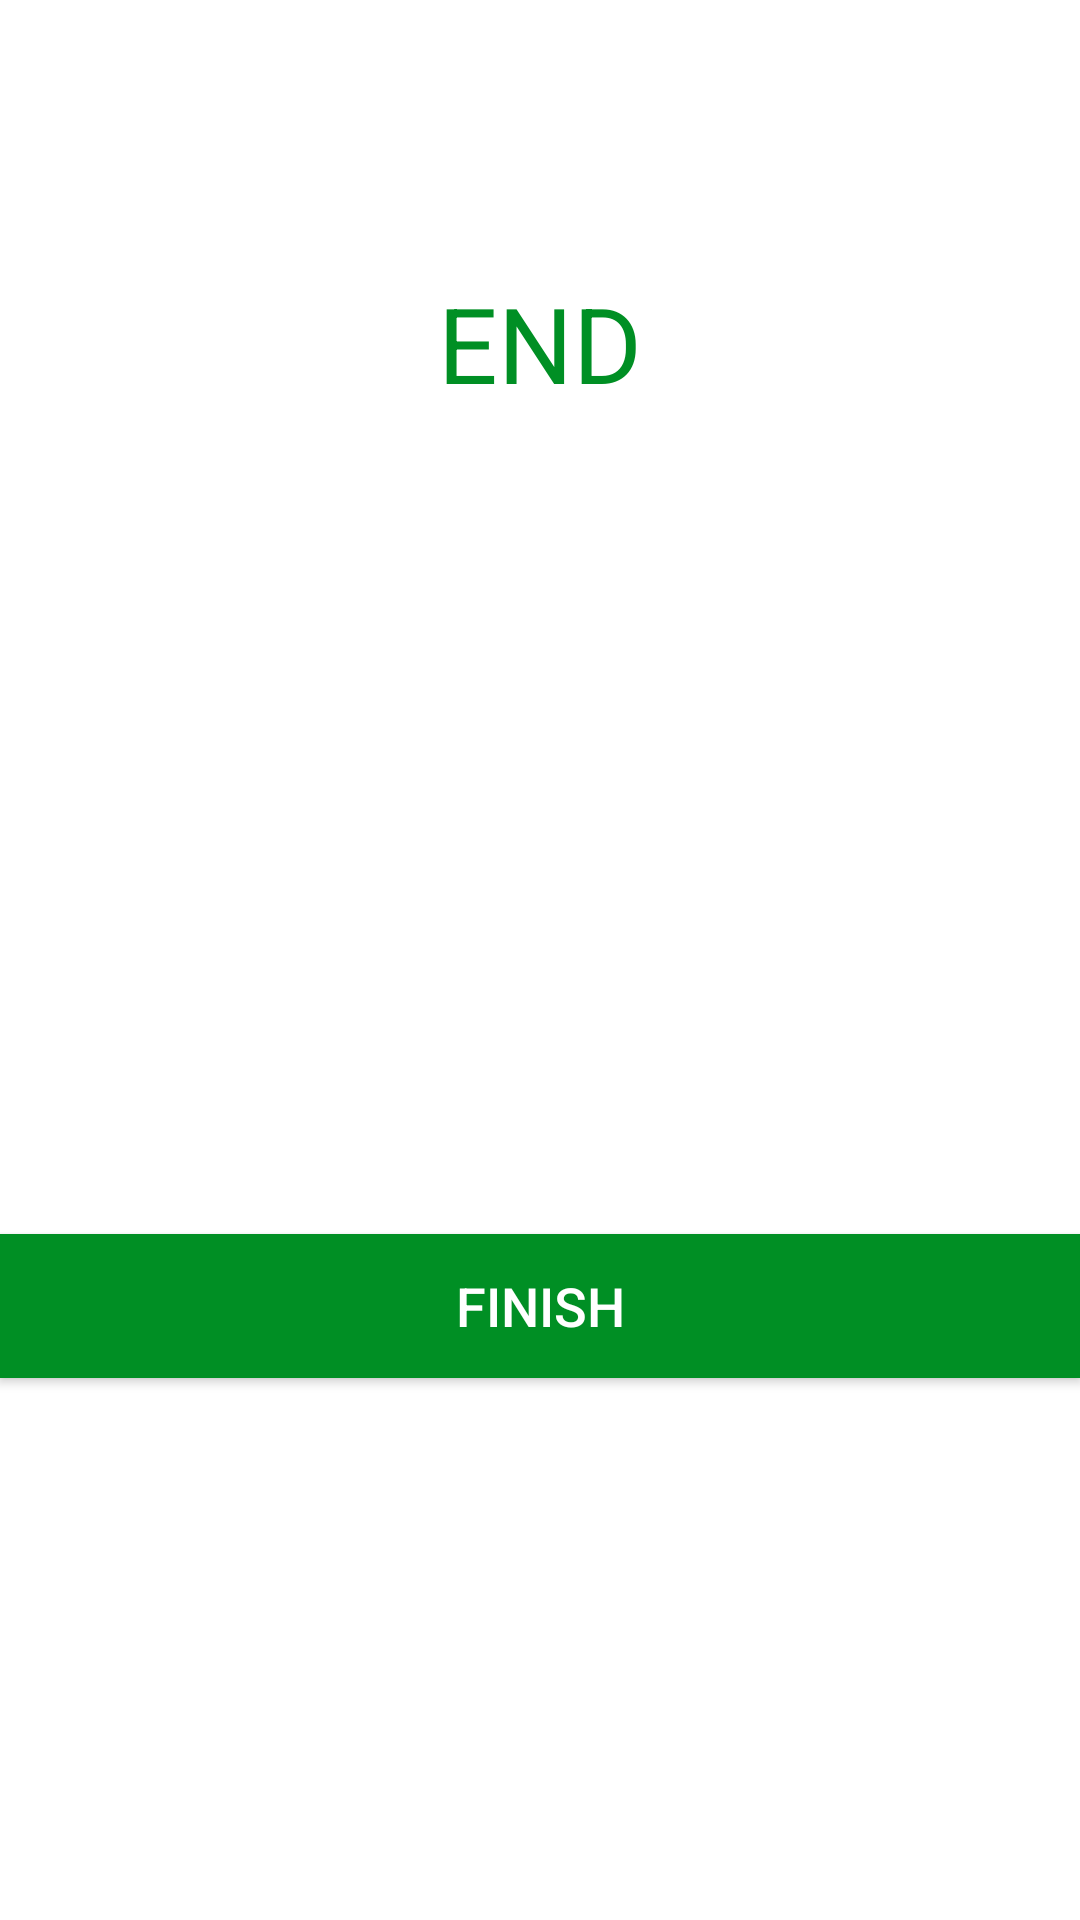

Reconstruct the res/layout file that produces this screen, plus the resources it refers to.
<!-- AndroidManifest.xml: application theme Theme.WorkoutApp -->
<!-- res/layout/activity_finish.xml -->
<?xml version="1.0" encoding="utf-8"?>
<LinearLayout xmlns:android="http://schemas.android.com/apk/res/android"
    xmlns:tools="http://schemas.android.com/tools"
    android:layout_width="match_parent"
    android:layout_height="match_parent"
    xmlns:app="http://schemas.android.com/apk/res-auto"
    android:gravity="center_horizontal"
    android:orientation="vertical"
    tools:context=".FinishActivity">

    <androidx.appcompat.widget.Toolbar
        android:id="@+id/toolbar_finish_activity"
        android:layout_width="match_parent"
        android:layout_height="?android:attr/actionBarSize"
        android:background="#ffffff"
        android:theme="@style/ToolbarTheme"
        app:layout_constraintTop_toTopOf="parent"
        app:titleTextColor="@color/colorPrimary" />

    <TextView
        android:id="@+id/tvEnd"
        android:layout_width="wrap_content"
        android:layout_height="wrap_content"
        android:layout_marginTop="35dp"
        android:text="END"
        android:textColor="@color/colorAccent"
        android:textSize="35sp" />

    <LinearLayout
        android:layout_width="150dp"
        android:layout_height="150dp"
        android:layout_gravity="center"
        android:layout_marginTop="15dp"
        android:background="@drawable/item_circular_color_accent_border"
        android:gravity="center">

        <ImageView
            android:layout_width="50dp"
            android:layout_height="50dp"
            android:src="@drawable/ic_action_done" />
    </LinearLayout>

    <TextView
        android:layout_width="wrap_content"
        android:layout_height="wrap_content"
        android:layout_marginTop="25dp"
        android:text="Congratulations!"
        android:textColor="@color/white"
        android:textSize="18sp" />

    <TextView
        android:layout_width="wrap_content"
        android:layout_height="wrap_content"
        android:text="You have done the workout!"
        android:textColor="@color/white"
        android:textSize="18sp" />

    <Button
        android:id="@+id/btnFinish"
        android:layout_width="match_parent"
        android:layout_height="wrap_content"
        android:layout_gravity="bottom"
        android:layout_marginTop="35dp"
        android:background="@color/colorAccent"
        android:text="FINISH"
        android:textColor="#FFFFFF"
        android:textSize="18sp" />

</LinearLayout>
<!-- resources referenced by this layout -->
<resources>
  <color name="colorAccent">#008F24</color>
  <color name="colorPrimary">#B2212121</color>
  <color name="white">#FFFFFFFF</color>
  <style name="ToolbarTheme" parent="@style/ThemeOverlay.MaterialComponents.ActionBar">
          <item name="colorControlNormal">@color/colorControlNormal</item>
      </style>
  <style name="Theme.WorkoutApp" parent="Theme.MaterialComponents.DayNight.NoActionBar">
          
          <item name="colorPrimary">@color/purple_500</item>
          <item name="colorPrimaryVariant">@color/purple_700</item>
          <item name="colorOnPrimary">@color/white</item>
          
          <item name="colorSecondary">@color/teal_200</item>
          <item name="colorSecondaryVariant">@color/teal_700</item>
          <item name="colorOnSecondary">@color/black</item>
          
          <item name="android:statusBarColor" tools:targetApi="l">?attr/colorPrimaryVariant</item>
          
      </style>
  <color name="colorControlNormal">#FF0000</color>
  <color name="purple_500">#FF6200EE</color>
  <color name="purple_700">#FF3700B3</color>
  <color name="teal_200">#FF03DAC5</color>
  <color name="teal_700">#FF018786</color>
  <color name="black">#FF000000</color>
</resources>
